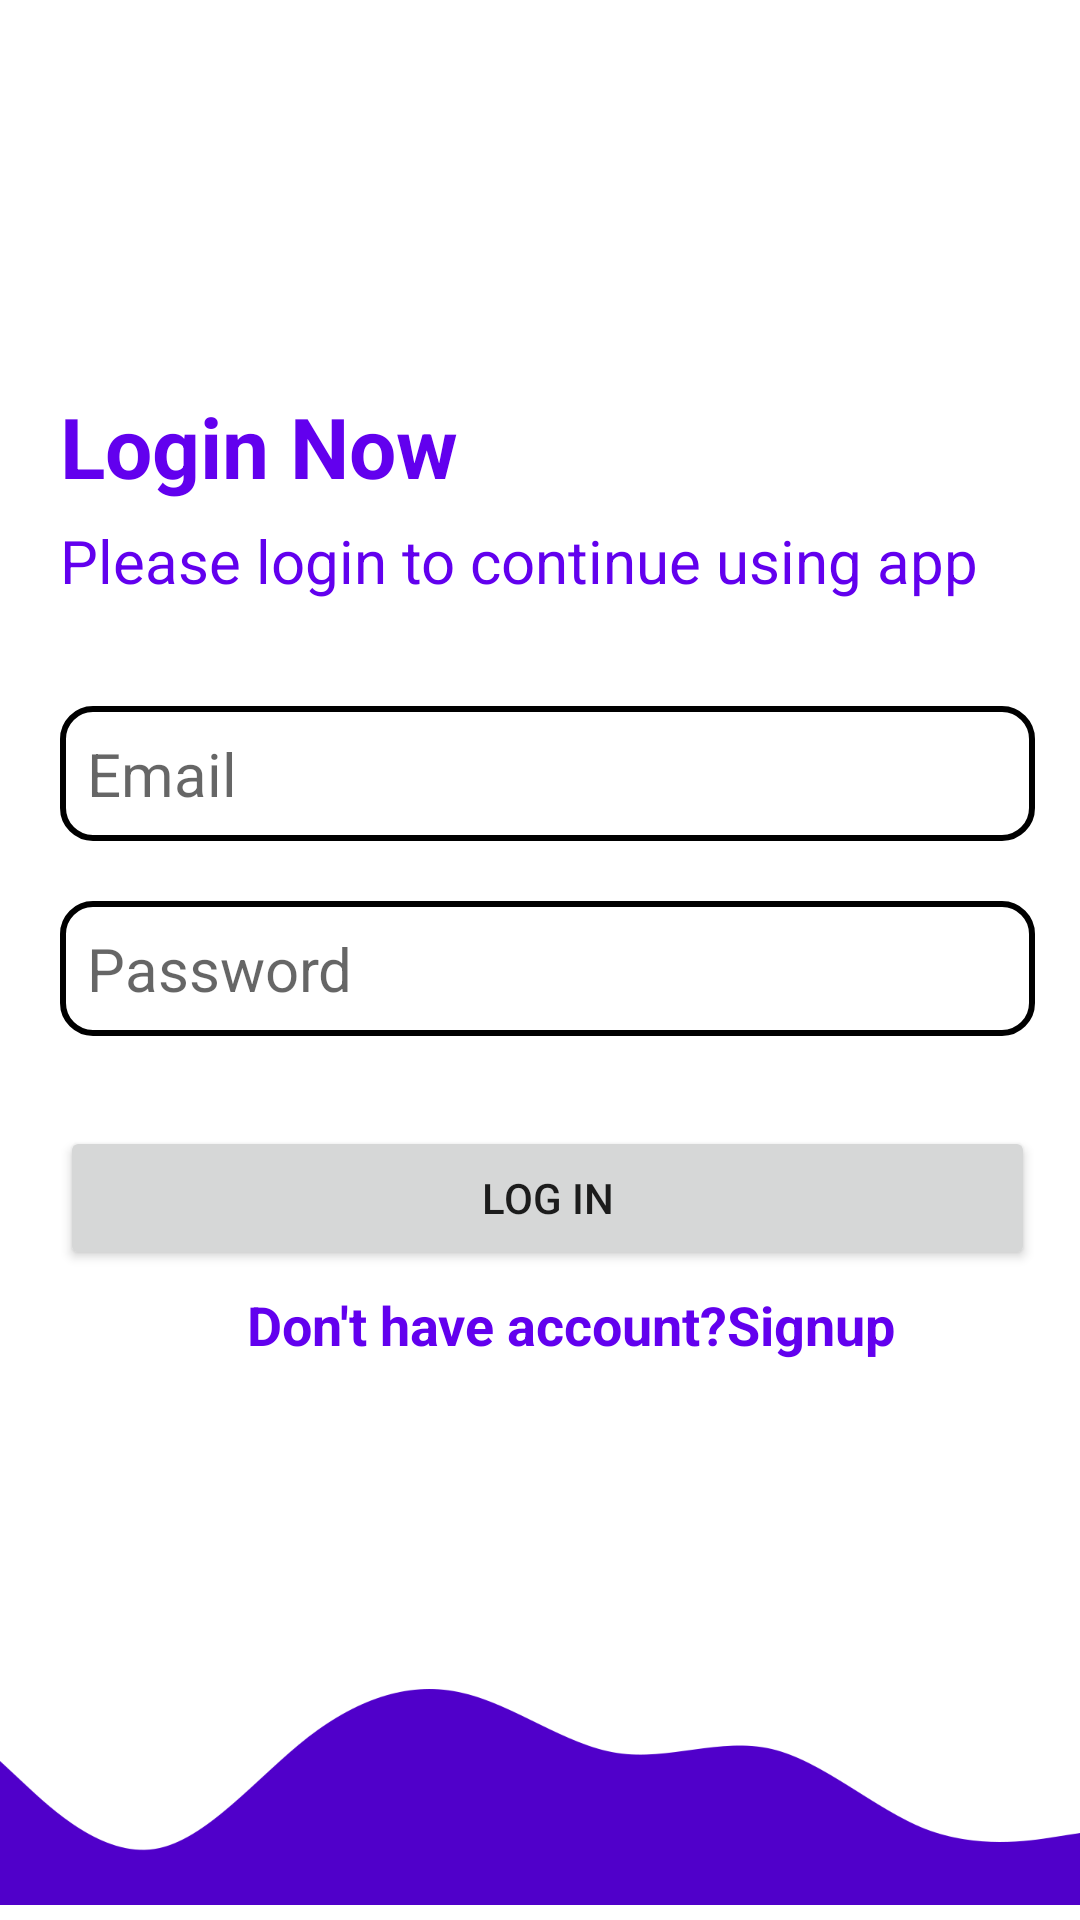

Write the Android layout XML for this screen, with the resource values it uses.
<!-- AndroidManifest.xml: application theme Theme.Qwebs -->
<!-- res/layout/activity_main.xml -->
<?xml version="1.0" encoding="utf-8"?>
<RelativeLayout xmlns:android="http://schemas.android.com/apk/res/android"
    xmlns:app="http://schemas.android.com/apk/res-auto"
    xmlns:tools="http://schemas.android.com/tools"
    android:layout_width="match_parent"
    android:layout_height="match_parent"
    tools:context=".MainActivity">


    <LinearLayout
        android:layout_width="match_parent"
        android:layout_height="wrap_content"
        android:layout_marginTop="130dp"
        android:orientation="vertical"
         android:layout_marginLeft="20dp"


        >

        <TextView
            android:layout_width="wrap_content"
            android:layout_height="wrap_content"
            android:text="Login Now"
            android:textSize="28sp"
            android:textStyle="bold"

            android:textColor="@color/purple_500">

        </TextView>

        <TextView
            android:layout_width="wrap_content"
            android:layout_height="wrap_content"
            android:text="Please login to continue using app"
            android:textSize="20sp"

            android:layout_marginTop="6dp"

            android:textColor="@color/purple_500">

        </TextView>

        <EditText
            android:layout_width="match_parent"
            android:layout_height="wrap_content"
            android:layout_marginTop="35dp"
            android:background="@drawable/edt_background"
            android:hint="Email"
            android:textSize="20sp"
            android:id="@+id/logEmail"
            android:layout_marginRight="15dp"
            android:padding="9dp"
            android:textColor="@color/black">

        </EditText>

        <EditText
            android:layout_width="match_parent"
            android:layout_height="wrap_content"
            android:layout_marginTop="20dp"
            android:background="@drawable/edt_background"
            android:hint="Password"
            android:textSize="20sp"
            android:id="@+id/logPass"
            android:layout_marginRight="15dp"
            android:padding="9dp"
            android:textColor="@color/black">

        </EditText>

        <Button
            android:layout_width="match_parent"
            android:layout_height="wrap_content"
            android:text="LOG IN"
            android:layout_marginTop="30dp"
            android:padding="10dp"
            android:id="@+id/loginButton"
            android:layout_marginRight="15dp">

        </Button>



        <TextView
            android:layout_width="match_parent"
            android:layout_height="wrap_content"
            android:text="Don't have account?Signup"
            android:textAlignment="center"
            android:textSize="18sp"
            android:textStyle="bold"
            android:layout_marginTop="6dp"
            android:id="@+id/signUptext"
            android:textColor="@color/purple_500">

        </TextView>






    </LinearLayout>





    <ImageView
        android:layout_width="match_parent"
        android:layout_height="90dp"
        android:layout_alignParentBottom="true"
        android:id="@+id/wave"
        android:src="@drawable/wave1">

    </ImageView>



</RelativeLayout>
<!-- resources referenced by this layout -->
<resources>
  <!-- drawable edt_background (drawable) -->
  <?xml version="1.0" encoding="utf-8"?>
  <shape xmlns:android="http://schemas.android.com/apk/res/android">
  
      <corners android:radius="10dp"></corners>
      <stroke
          android:width="2dp">
  
      </stroke>
  
  </shape>
  <!-- drawable wave1: png bitmap (drawable, 5275 bytes) -->
  <style name="Theme.Qwebs" parent="Theme.MaterialComponents.DayNight.DarkActionBar">
          
          <item name="colorPrimary">@color/purple_500</item>
          <item name="colorPrimaryVariant">@color/purple_700</item>
          <item name="colorOnPrimary">@color/white</item>
          
          <item name="colorSecondary">@color/teal_200</item>
          <item name="colorSecondaryVariant">@color/teal_700</item>
          <item name="colorOnSecondary">@color/black</item>
          
          <item name="android:statusBarColor" tools:targetApi="l">?attr/colorPrimaryVariant</item>
          
      </style>
  <!-- not gathered from this repository: default colours our renderer supplied (Android Studio template values) -->
  <color name="purple_500">#FF6200EE</color>
  <color name="purple_700">#FF3700B3</color>
  <color name="teal_200">#FF03DAC5</color>
  <color name="teal_700">#FF018786</color>
  <color name="black">#FF000000</color>
  <color name="white">#FFFFFFFF</color>
</resources>
